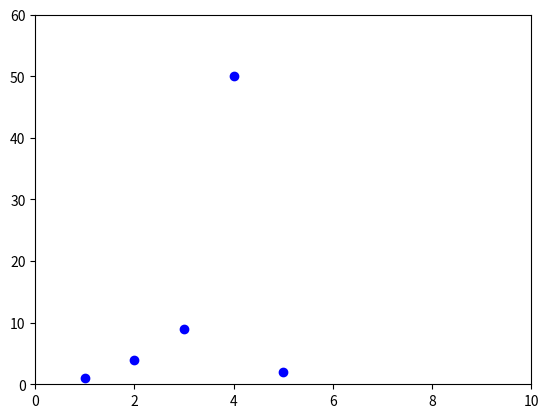

Here is the Python script that generated this plot:
import matplotlib.pyplot as plt
import numpy as np
plt.plot([1,2,3,4,5],[1,4,9,50,2],'bo')
plt.axis([0,10,0,60])
plt.show()
